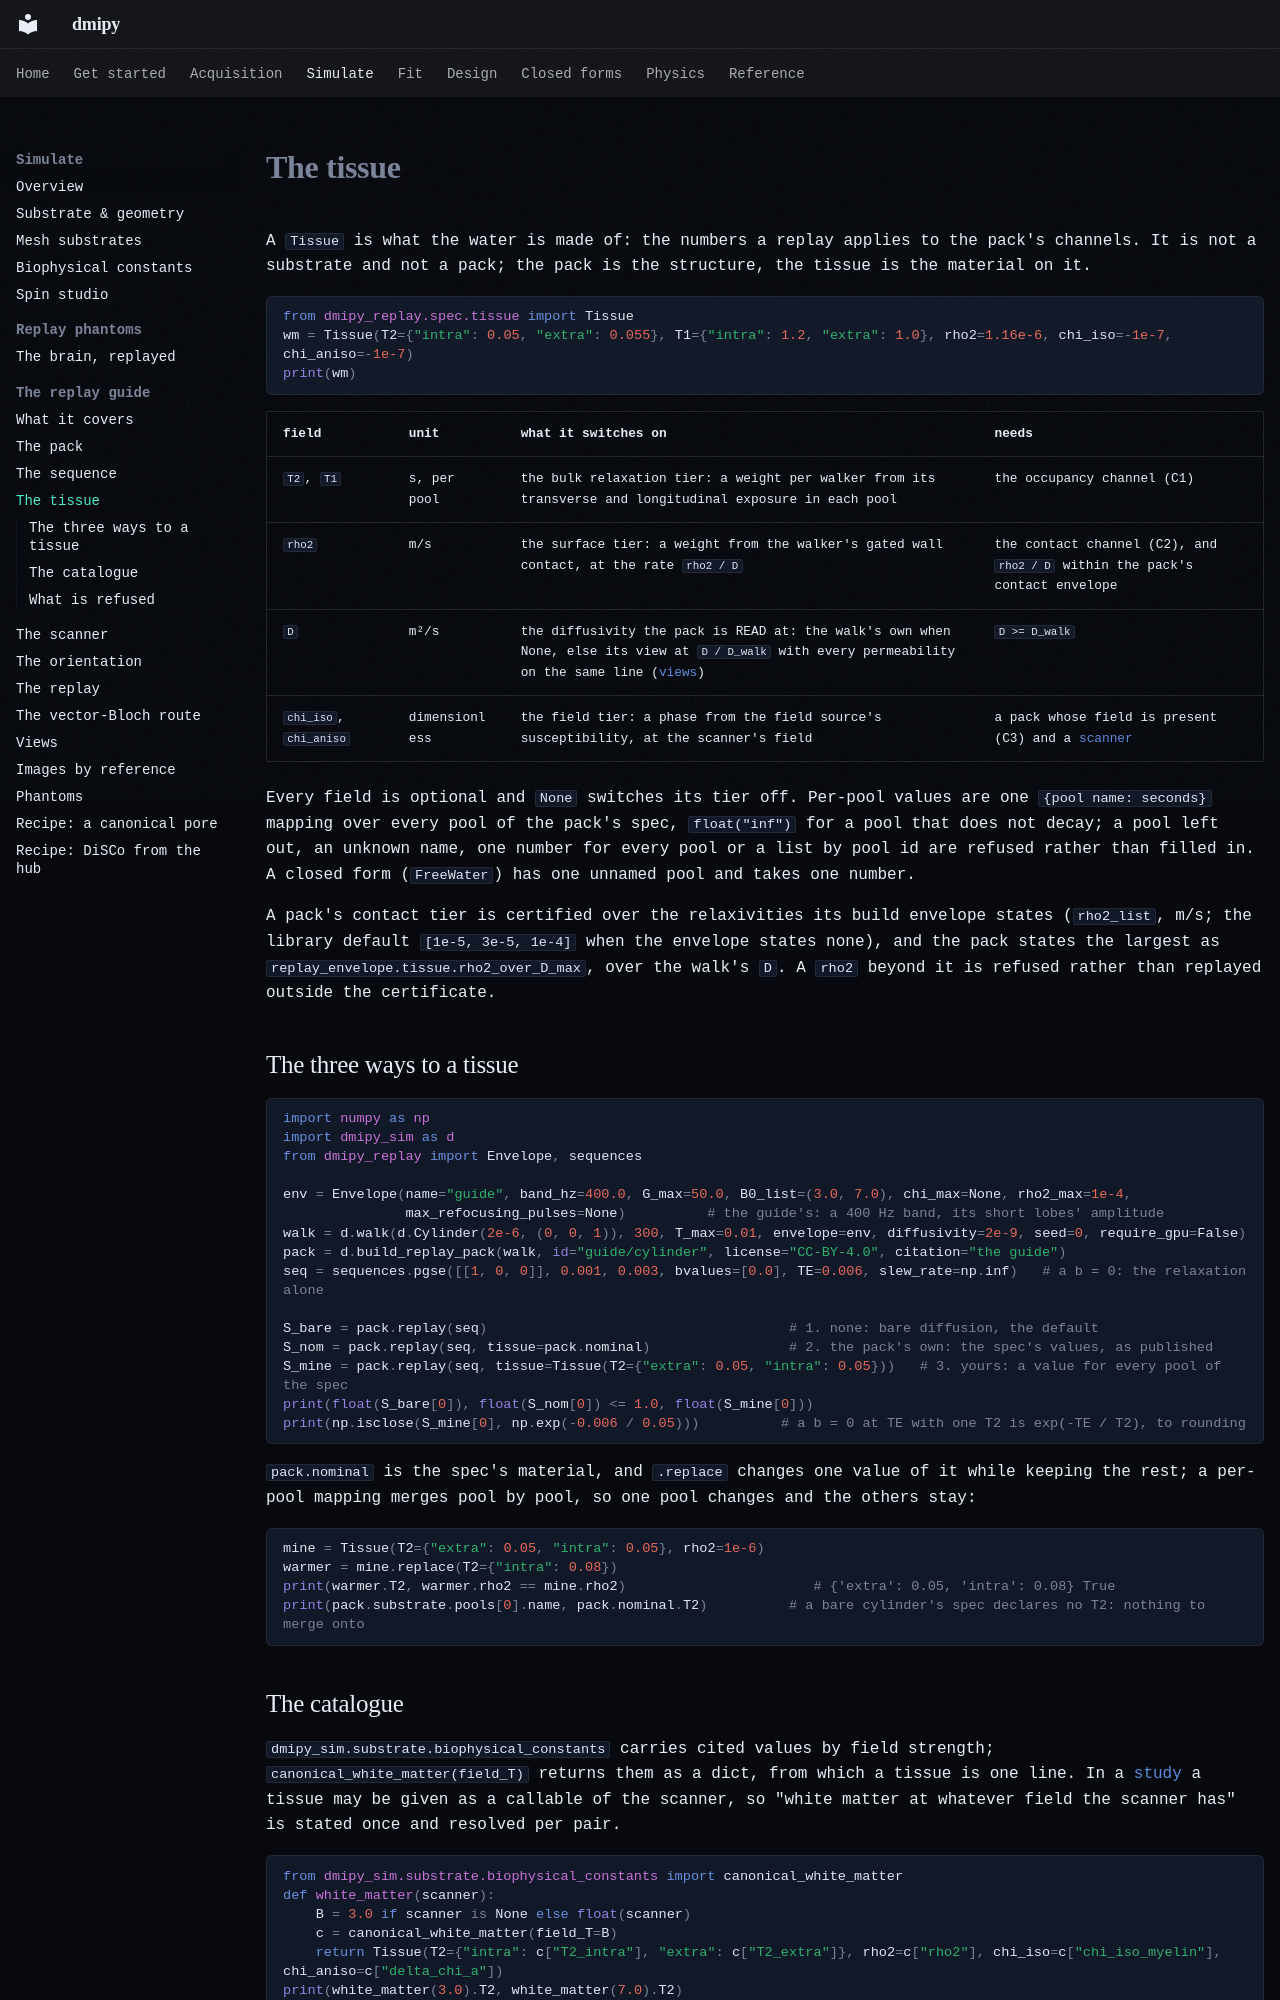

repository: dmrai-lab/dmipy · page: replay/tissue/index.html · generator: mkdocs

<!-- generated by tools/gen_replay_guide.py from dmrai-lab/dmipy-sim@15f805f5cc99 docs/replay-guide; edit it there -->
# The tissue

A `Tissue` is what the water is made of: the numbers a replay applies to the pack's channels. It is not a
substrate and not a pack; the pack is the structure, the tissue is the material on it.

```python
from dmipy_replay.spec.tissue import Tissue
wm = Tissue(T2={"intra": 0.05, "extra": 0.055}, T1={"intra": 1.2, "extra": 1.0}, rho2=1.16e-6, chi_iso=-1e-7, chi_aniso=-1e-7)
print(wm)
```

| field | unit | what it switches on | needs |
|---|---|---|---|
| `T2`, `T1` | s, per pool | the bulk relaxation tier: a weight per walker from its transverse and longitudinal exposure in each pool | the occupancy channel (C1) |
| `rho2` | m/s | the surface tier: a weight from the walker's gated wall contact, at the rate `rho2 / D` | the contact channel (C2), and `rho2 / D` within the pack's contact envelope |
| `D` | m²/s | the diffusivity the pack is READ at: the walk's own when None, else its view at `D / D_walk` with every permeability on the same line ([views](views.md)) | `D >= D_walk` |
| `chi_iso`, `chi_aniso` | dimensionless | the field tier: a phase from the field source's susceptibility, at the scanner's field | a pack whose field is present (C3) and a [scanner](scanner.md) |

Every field is optional and `None` switches its tier off. Per-pool values are one `{pool name: seconds}` mapping
over every pool of the pack's spec, `float("inf")` for a pool that does not decay; a pool left out, an unknown
name, one number for every pool or a list by pool id are refused rather than filled in. A closed form
(`FreeWater`) has one unnamed pool and takes one number.

A pack's contact tier is certified over the relaxivities its build envelope states (`rho2_list`, m/s; the library
default `[1e-5, 3e-5, 1e-4]` when the envelope states none), and the pack states the largest as
`replay_envelope.tissue.rho2_over_D_max`, over the walk's `D`. A `rho2` beyond it is refused rather than replayed
outside the certificate.

## The three ways to a tissue

```python
import numpy as np
import dmipy_sim as d
from dmipy_replay import Envelope, sequences

env = Envelope(name="guide", band_hz=400.0, G_max=50.0, B0_list=(3.0, 7.0), chi_max=None, rho2_max=1e-4,
               max_refocusing_pulses=None)          # the guide's: a 400 Hz band, its short lobes' amplitude
walk = d.walk(d.Cylinder(2e-6, (0, 0, 1)), 300, T_max=0.01, envelope=env, diffusivity=2e-9, seed=0, require_gpu=False)
pack = d.build_replay_pack(walk, id="guide/cylinder", license="CC-BY-4.0", citation="the guide")
seq = sequences.pgse([[1, 0, 0]], 0.001, 0.003, bvalues=[0.0], TE=0.006, slew_rate=np.inf)   # a b = 0: the relaxation alone

S_bare = pack.replay(seq)                                     # 1. none: bare diffusion, the default
S_nom = pack.replay(seq, tissue=pack.nominal)                 # 2. the pack's own: the spec's values, as published
S_mine = pack.replay(seq, tissue=Tissue(T2={"extra": 0.05, "intra": 0.05}))   # 3. yours: a value for every pool of the spec
print(float(S_bare[0]), float(S_nom[0]) <= 1.0, float(S_mine[0]))
print(np.isclose(S_mine[0], np.exp(-0.006 / 0.05)))          # a b = 0 at TE with one T2 is exp(-TE / T2), to rounding
```

`pack.nominal` is the spec's material, and `.replace` changes one value of it while keeping the rest; a per-pool
mapping merges pool by pool, so one pool changes and the others stay:

```python
mine = Tissue(T2={"extra": 0.05, "intra": 0.05}, rho2=1e-6)
warmer = mine.replace(T2={"intra": 0.08})
print(warmer.T2, warmer.rho2 == mine.rho2)                       # {'extra': 0.05, 'intra': 0.08} True
print(pack.substrate.pools[0].name, pack.nominal.T2)          # a bare cylinder's spec declares no T2: nothing to merge onto
```
